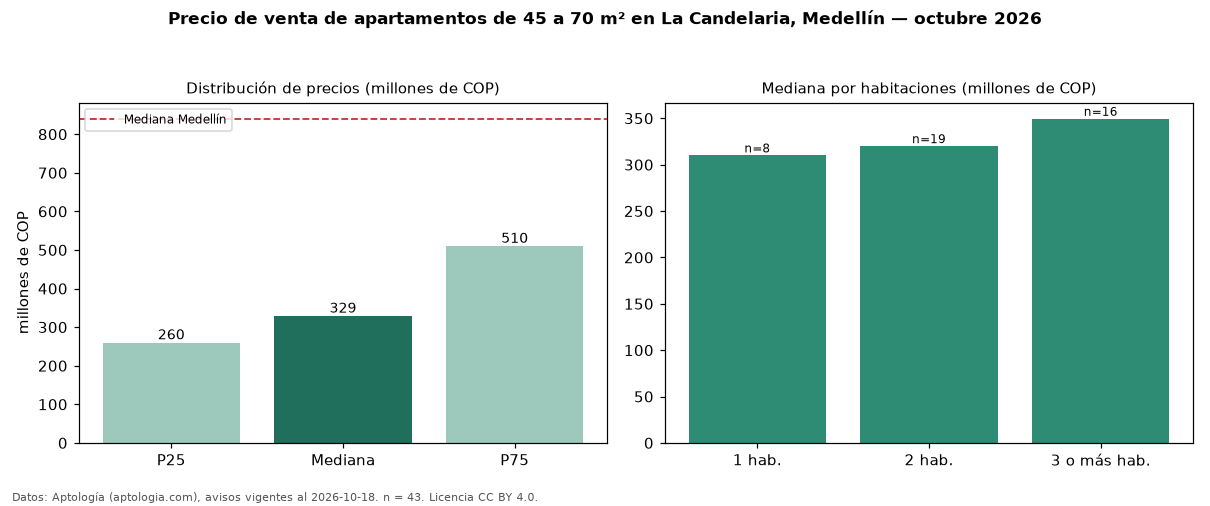

Values plotted in this chart, from the file beside it:
seccion, metrica, valor, moneda, n
filtro, area2, de 45 a 70 m², , 43
precio, p25, 260000000, COP, 43
precio, mediana, 329000000, COP, 43
precio, p75, 510000000, COP, 43
precio, minimo, 185000000, COP, 43
precio, maximo, 800000000, COP, 43
m2, mediana_precio_m2, 5932203, COP, 43
m2, area_mediana_m2, 59.0, m2, 43
admin, mediana_admin_mes, 320000, COP, 27
banos, mediana_banos, 2.0, , 
estrato, estrato_mas_frecuente, 4, , 39
habitaciones, 1, 310000000, COP, 8
habitaciones, 2, 320000000, COP, 19
habitaciones, 3+, 349500000, COP, 16
ciudad, mediana_ciudad_referencia, 840000000, COP, 
ciudad, mediana_m2_ciudad, 7500000, COP, 
fuente, fecha_datos, 2026-10-18, , 
fuente, atribucion, https://www.aptologia.com/venta/medellin…, , 
fuente, licencia, CC BY 4.0, , 
